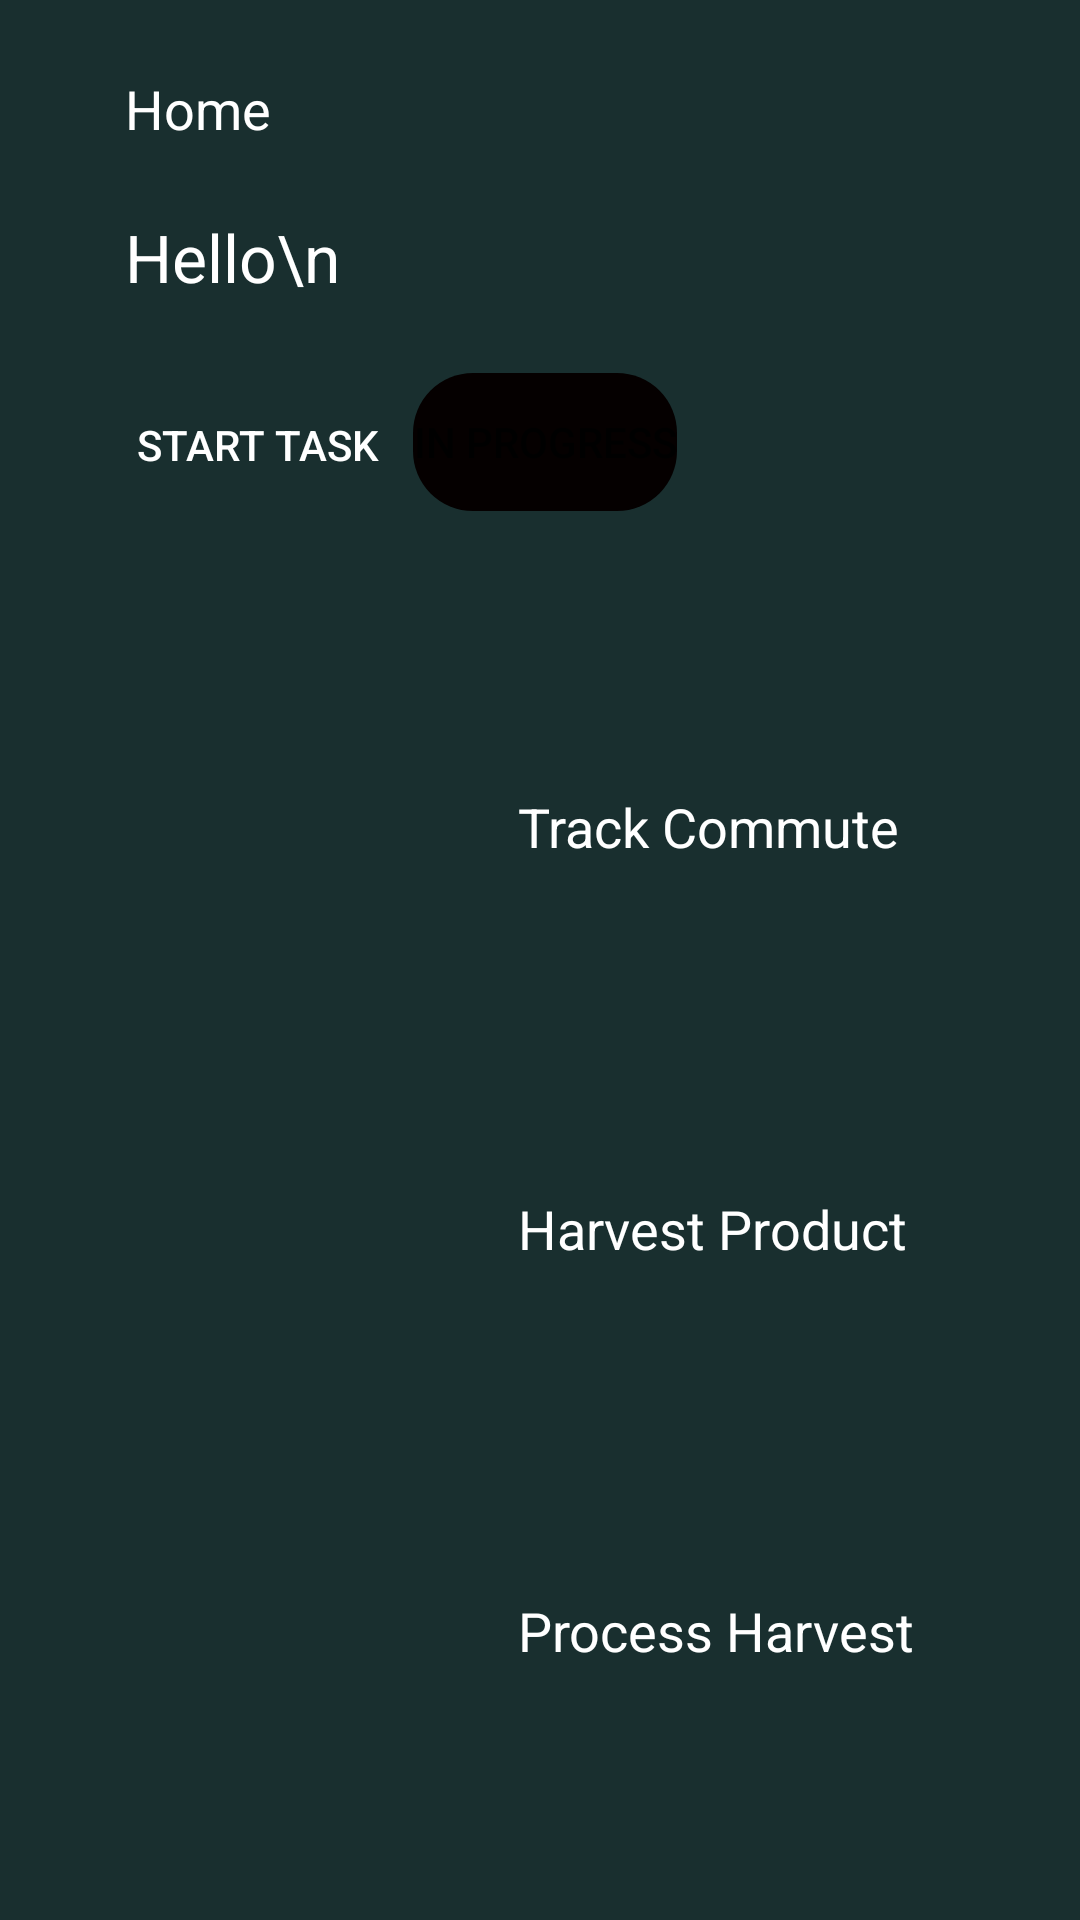

Reconstruct the res/layout file that produces this screen, plus the resources it refers to.
<!-- AndroidManifest.xml: application theme Theme.TNCApp -->
<!-- res/layout/activity_main.xml -->
<?xml version="1.0" encoding="utf-8"?>
<androidx.constraintlayout.widget.ConstraintLayout xmlns:android="http://schemas.android.com/apk/res/android"
    xmlns:app="http://schemas.android.com/apk/res-auto"
    xmlns:tools="http://schemas.android.com/tools"
    android:layout_width="match_parent"
    android:layout_height="match_parent"
    android:background="#F1EAEA"
    android:backgroundTint="#192F2F"
    tools:context="com.ellerlabs.tncapp.ContractorScreen.MainActivity">

    <TextView
        android:id="@+id/processHarvestLabel"
        android:layout_width="wrap_content"
        android:layout_height="wrap_content"
        android:layout_marginStart="32dp"
        android:text="Process Harvest"
        android:textAppearance="@style/TextAppearance.AppCompat.Medium"
        android:textColor="#FFFFFF"
        app:layout_constraintBottom_toBottomOf="@+id/processHarvestImage"
        app:layout_constraintStart_toEndOf="@+id/processHarvestImage"
        app:layout_constraintTop_toTopOf="@+id/processHarvestImage" />

    <TextView
        android:id="@+id/harvestProductLabel"
        android:layout_width="wrap_content"
        android:layout_height="wrap_content"
        android:layout_marginStart="32dp"
        android:onClick="goToS1PreHarvest"
        android:text="Harvest Product"
        android:textAppearance="@style/TextAppearance.AppCompat.Medium"
        android:textColor="#FFFFFF"
        app:layout_constraintBottom_toBottomOf="@+id/harvestProductImage"
        app:layout_constraintStart_toEndOf="@+id/harvestProductImage"
        app:layout_constraintTop_toTopOf="@+id/harvestProductImage" />

    <TextView
        android:id="@+id/Hi"
        android:layout_width="0dp"
        android:layout_height="wrap_content"
        android:layout_marginTop="24dp"
        android:layout_marginEnd="56dp"
        android:text="Hello\n"
        android:textAppearance="@style/TextAppearance.AppCompat.Large"
        android:textColor="#FFFFFF"
        app:layout_constraintEnd_toEndOf="parent"
        app:layout_constraintStart_toStartOf="@+id/textView"
        app:layout_constraintTop_toBottomOf="@+id/textView" />

    <TextView
        android:id="@+id/textView"
        android:layout_width="83dp"
        android:layout_height="23dp"
        android:layout_marginTop="24dp"
        android:text="Home"
        android:textAppearance="@style/TextAppearance.AppCompat.Medium"
        android:textColor="#FFFFFF"
        app:layout_constraintEnd_toEndOf="parent"
        app:layout_constraintHorizontal_bias="0.15"
        app:layout_constraintStart_toStartOf="parent"
        app:layout_constraintTop_toTopOf="parent" />

    <Button
        android:id="@+id/startTaskBtn"
        style="@style/Widget.AppCompat.Button"
        android:layout_width="0dp"
        android:layout_height="wrap_content"
        android:layout_marginTop="24dp"
        android:background="@drawable/roundedcorner_buttons"
        android:elevation="20dp"
        android:text="Start Task"
        android:textColor="#FFFFFF"
        app:cornerRadius="20dp"
        app:layout_constraintStart_toStartOf="@+id/Hi"
        app:layout_constraintTop_toBottomOf="@+id/Hi" />

    <Button
        android:id="@+id/inProgressBtn"
        android:layout_width="wrap_content"
        android:layout_height="46dp"
        android:layout_marginStart="8dp"
        android:layout_marginTop="24dp"
        android:background="@drawable/roundedcorner_buttons"
        android:backgroundTint="#050000"
        android:text="In Progress"
        app:layout_constraintStart_toEndOf="@+id/startTaskBtn"
        app:layout_constraintTop_toBottomOf="@+id/Hi" />

    <ImageView
        android:id="@+id/trackCommuteImage"
        android:layout_width="110dp"
        android:layout_height="110dp"
        android:layout_marginTop="48dp"
        android:background="@drawable/roundedcorner_for_imageview"
        android:elevation="5dp"
        android:onClick="startTrackCommute"

        app:layout_constraintEnd_toEndOf="@+id/startTaskBtn"
        app:layout_constraintStart_toStartOf="@+id/startTaskBtn"
        app:layout_constraintTop_toBottomOf="@+id/startTaskBtn" />

    <ImageView
        android:id="@+id/harvestProductImage"
        android:layout_width="110dp"
        android:layout_height="110dp"
        android:layout_marginTop="24dp"
        android:background="@drawable/roundedcorner_for_imageview"
        android:elevation="5dp"
        android:onClick="goToS1PreHarvest"
        app:layout_constraintStart_toStartOf="@+id/trackCommuteImage"
        app:layout_constraintTop_toBottomOf="@+id/trackCommuteImage" />

    <ImageView
        android:id="@+id/processHarvestImage"
        android:layout_width="110dp"
        android:layout_height="110dp"
        android:layout_marginTop="24dp"
        android:background="@drawable/roundedcorner_for_imageview"
        android:elevation="5dp"
        app:layout_constraintStart_toStartOf="@+id/harvestProductImage"
        app:layout_constraintTop_toBottomOf="@+id/harvestProductImage" />

    <TextView
        android:id="@+id/trackCommuteLabel"
        android:layout_width="wrap_content"
        android:layout_height="wrap_content"
        android:layout_marginStart="32dp"
        android:onClick="startTrackCommute"
        android:text="Track Commute"
        android:textAppearance="@style/TextAppearance.AppCompat.Medium"
        android:textColor="#FFFFFF"
        app:layout_constraintBottom_toBottomOf="@+id/trackCommuteImage"
        app:layout_constraintStart_toEndOf="@+id/trackCommuteImage"
        app:layout_constraintTop_toTopOf="@+id/trackCommuteImage" />
</androidx.constraintlayout.widget.ConstraintLayout>
<!-- resources referenced by this layout -->
<resources>
  <!-- drawable roundedcorner_buttons (drawable) -->
  <?xml version="1.0" encoding="utf-8"?>
  <shape xmlns:android="http://schemas.android.com/apk/res/android"
      android:shape="rectangle">
      <corners
          android:radius="20dp"/>/>
  </shape>
  <!-- drawable roundedcorner_for_imageview (drawable) -->
  <?xml version="1.0" encoding="utf-8"?>
  <shape xmlns:android="http://schemas.android.com/apk/res/android"
      android:shape="rectangle">
      <corners
          android:radius="20dp"/>
      <solid android:color="#00FFFFFF"/>
  </shape>
  <style name="Theme.TNCApp" parent="Theme.MaterialComponents.DayNight.NoActionBar">
          
          <item name="colorPrimary">@color/green_500</item>
          <item name="colorPrimaryVariant">@color/green_700</item>
          <item name="colorOnPrimary">@color/white</item>
          
          <item name="colorSecondary">@color/teal_200</item>
          <item name="colorSecondaryVariant">@color/teal_200</item>
          <item name="colorOnSecondary">@color/black</item>
  
          
          <item name="android:statusBarColor">@color/black</item>
          <item name="android:navigationBarColor">#00000000</item>
          
      </style>
  <color name="green_500">#026E6D</color>
  <color name="green_700">#02504F</color>
  <color name="white">#FFFFFFFF</color>
  <color name="teal_200">#FF03DAC5</color>
  <color name="black">#FF000000</color>
</resources>
